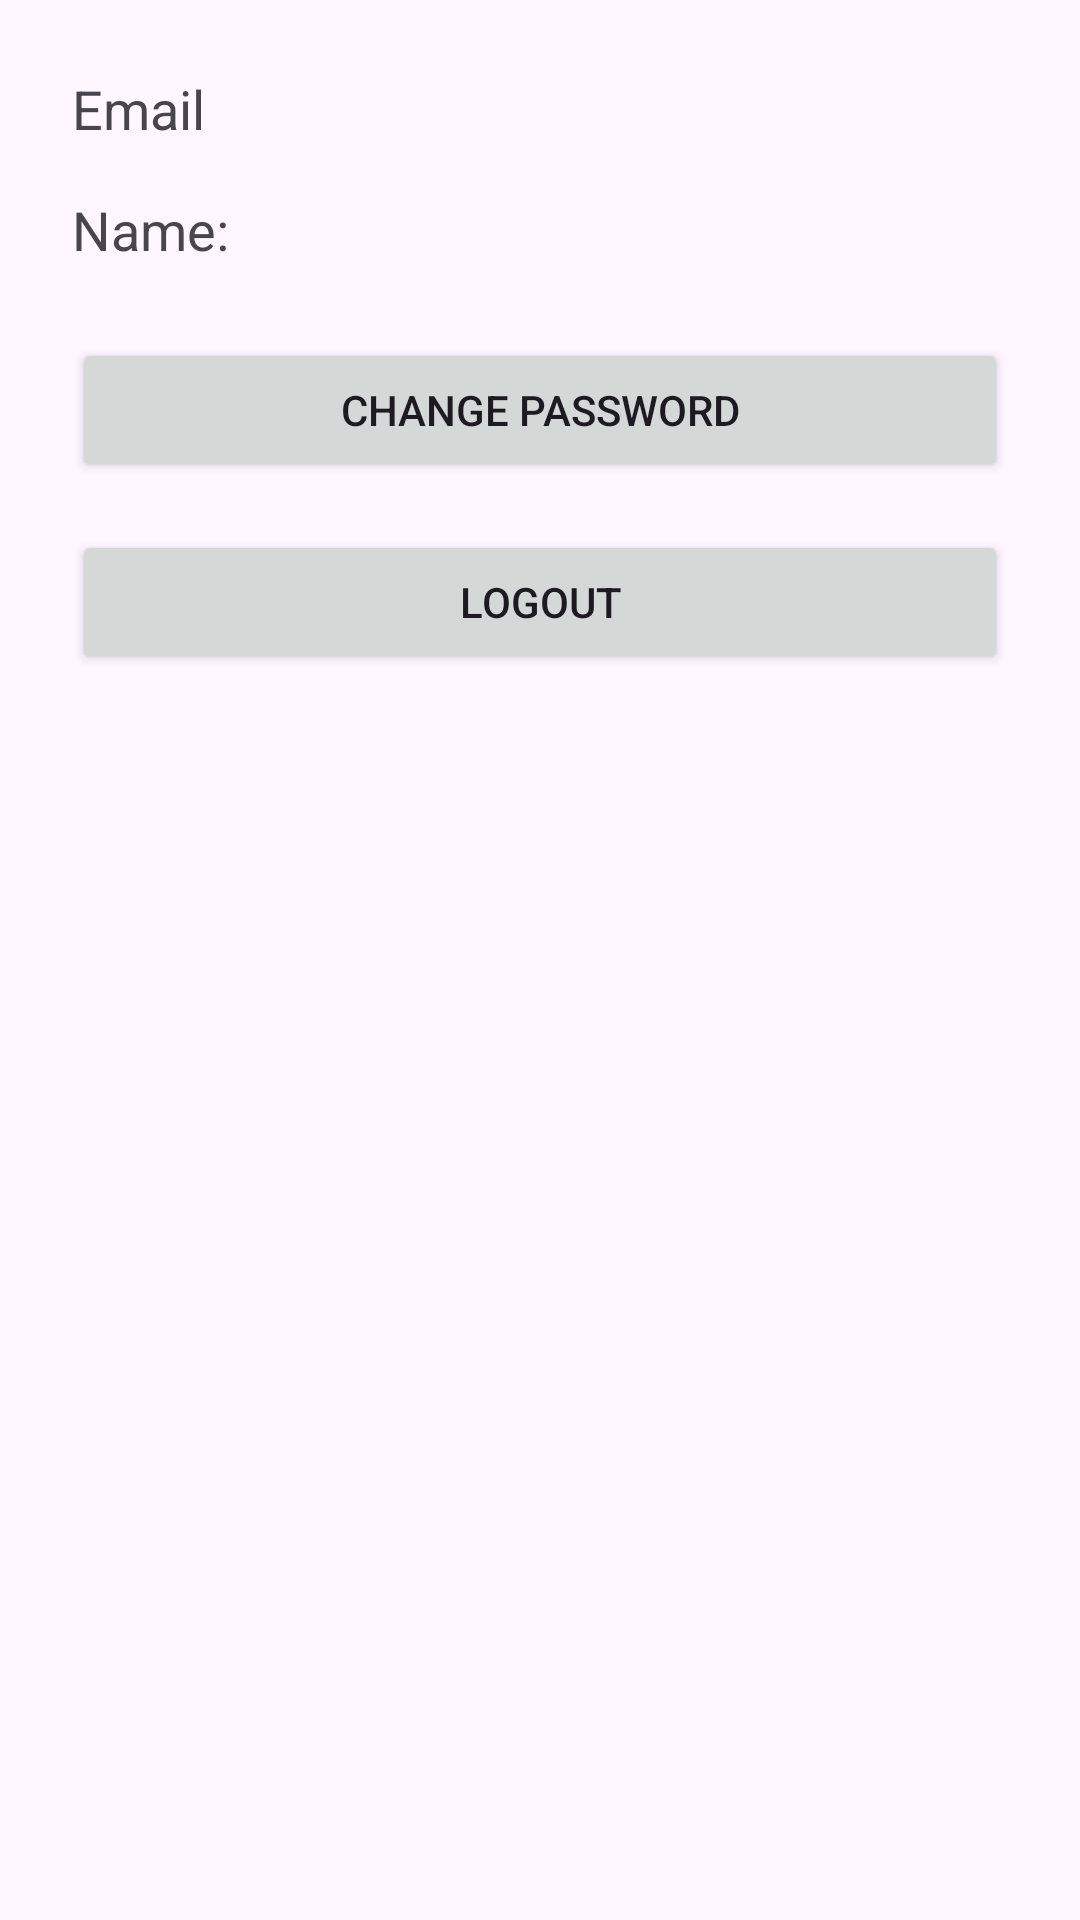

Produce the Android XML layout that renders to this screen, including the resource entries it uses.
<!-- AndroidManifest.xml: application theme Theme.LetsGetWeddi -->
<!-- res/layout/fragment_profile.xml -->
<?xml version="1.0" encoding="utf-8"?>
<androidx.constraintlayout.widget.ConstraintLayout
    xmlns:android="http://schemas.android.com/apk/res/android"
    xmlns:app="http://schemas.android.com/apk/res-auto"
    android:layout_width="match_parent"
    android:layout_height="match_parent"
    android:padding="24dp">

    <TextView
        android:id="@+id/textViewEmail"
        android:layout_width="wrap_content"
        android:layout_height="wrap_content"
        android:text="@string/email"
        android:textSize="18sp"
        app:layout_constraintTop_toTopOf="parent"
        app:layout_constraintStart_toStartOf="parent" />

    <TextView
        android:id="@+id/textViewName"
        android:layout_width="wrap_content"
        android:layout_height="wrap_content"
        android:text="@string/name"
        android:textSize="18sp"
        app:layout_constraintTop_toBottomOf="@id/textViewEmail"
        app:layout_constraintStart_toStartOf="parent"
        android:layout_marginTop="16dp" />

    <Button
        android:id="@+id/buttonChangePassword"
        android:layout_width="match_parent"
        android:layout_height="wrap_content"
        android:text="@string/change_password"
        app:layout_constraintTop_toBottomOf="@id/textViewName"
        app:layout_constraintStart_toStartOf="parent"
        app:layout_constraintEnd_toEndOf="parent"
        android:layout_marginTop="24dp" />

    <Button
        android:id="@+id/buttonLogout"
        android:layout_width="match_parent"
        android:layout_height="wrap_content"
        android:text="@string/logout"
        app:layout_constraintTop_toBottomOf="@id/buttonChangePassword"
        app:layout_constraintStart_toStartOf="parent"
        app:layout_constraintEnd_toEndOf="parent"
        android:layout_marginTop="16dp" />
</androidx.constraintlayout.widget.ConstraintLayout>
<!-- resources referenced by this layout -->
<resources>
  <string name="change_password">Change Password</string>
  <string name="email">Email</string>
  <string name="logout">Logout</string>
  <string name="name">Name:</string>
  <style name="Theme.LetsGetWeddi" parent="Theme.Material3.DayNight.NoActionBar">
          <item name="colorPrimary">@color/purple_500</item>
          <item name="colorOnPrimary">@color/white</item>
          <item name="colorSecondary">@color/teal_200</item>
          <item name="colorOnSecondary">@color/black</item>
          <item name="android:statusBarColor">?attr/colorPrimary</item>
      </style>
  <!-- not gathered from this repository: default colours our renderer supplied (Android Studio template values) -->
  <color name="purple_500">#FF6200EE</color>
  <color name="teal_200">#FF03DAC5</color>
  <color name="black">#FF000000</color>
  <color name="white">#FFFFFFFF</color>
</resources>
